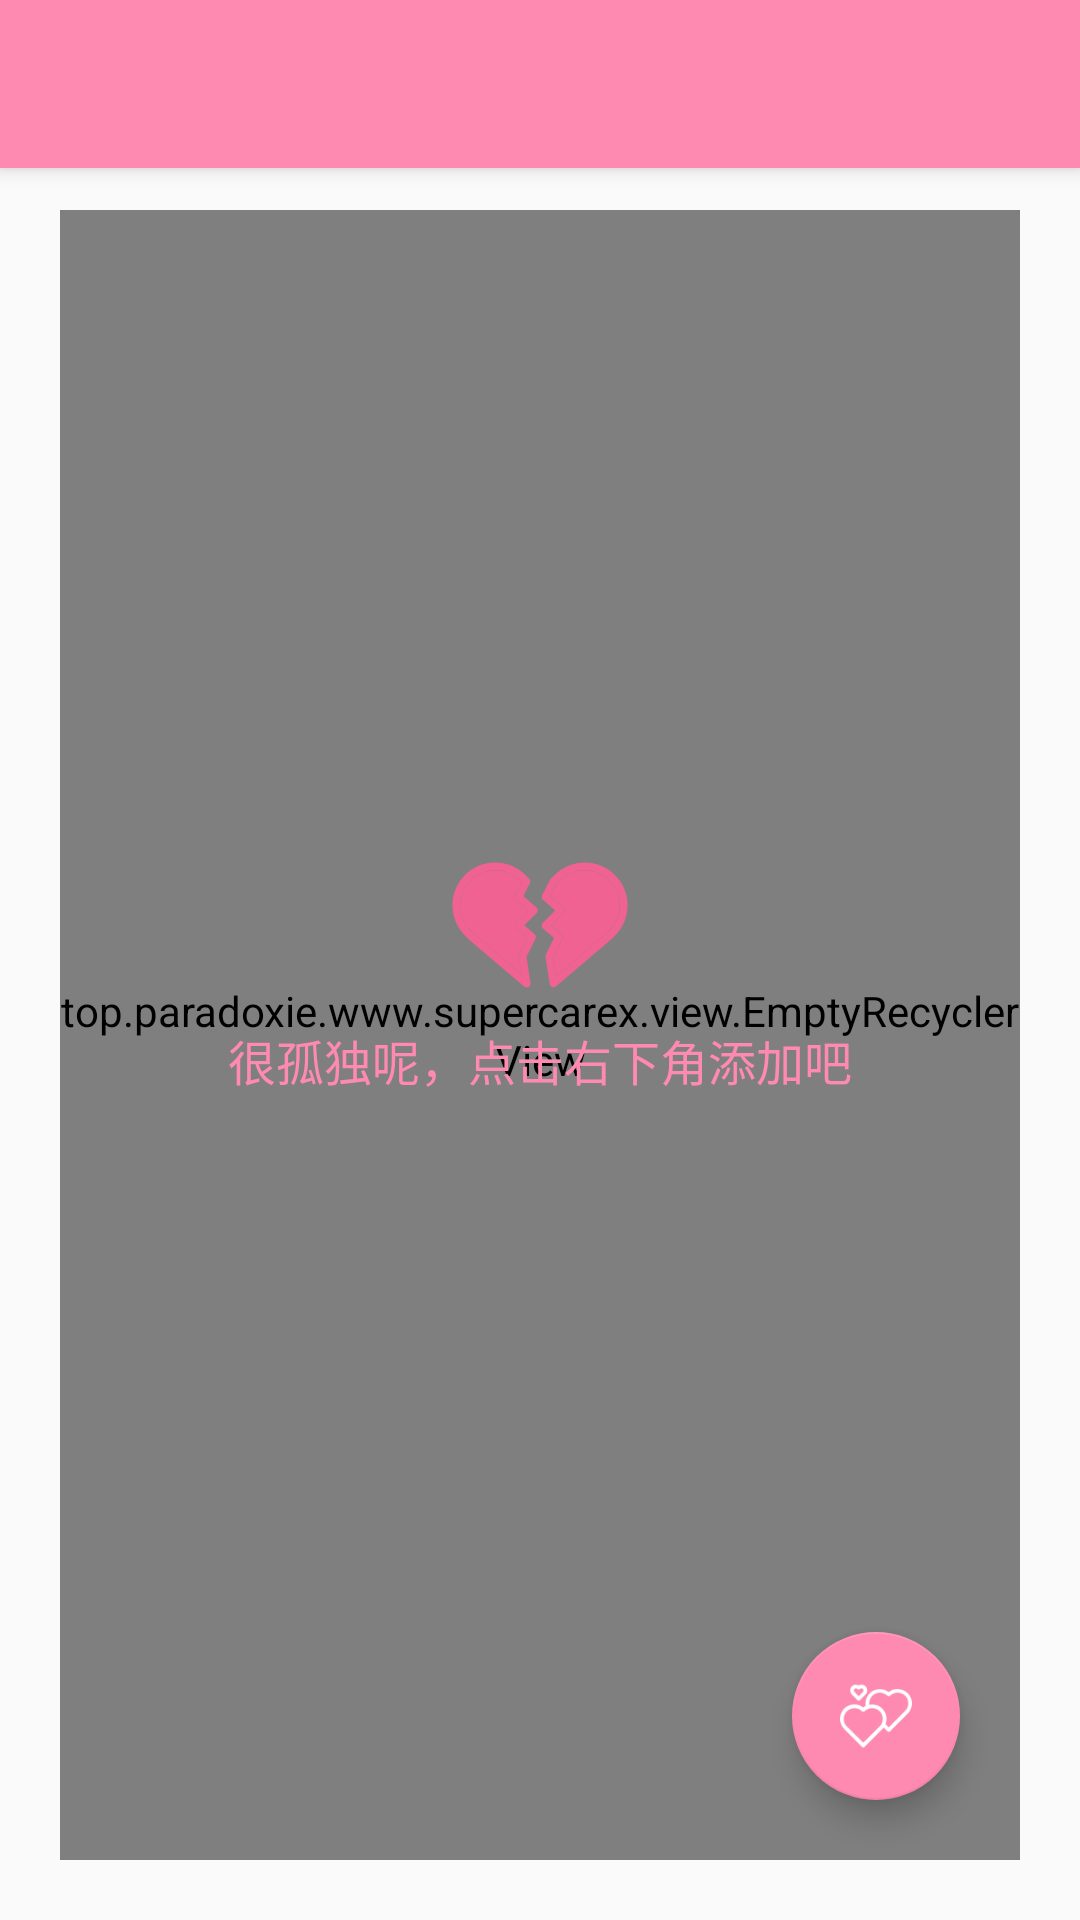

This screen was rendered from an Android layout file. Write that file and the resources it references.
<!-- AndroidManifest.xml: activity theme AppTheme.NoActionBar -->
<!-- res/layout/activity_main.xml -->
<?xml version="1.0" encoding="utf-8"?>
<android.support.design.widget.CoordinatorLayout
    xmlns:android="http://schemas.android.com/apk/res/android"
    xmlns:app="http://schemas.android.com/apk/res-auto"
    xmlns:tools="http://schemas.android.com/tools"
    android:layout_width="match_parent"
    android:layout_height="match_parent"
    tools:context=".MainActivity">

    <android.support.design.widget.AppBarLayout
        android:layout_width="match_parent"
        android:layout_height="wrap_content"
        android:theme="@style/AppTheme.AppBarOverlay">

        <android.support.v7.widget.Toolbar
            android:id="@+id/toolbar"
            android:layout_width="match_parent"
            android:layout_height="?attr/actionBarSize"
            android:background="?attr/colorPrimary"
            app:popupTheme="@style/AppTheme.PopupOverlay"/>

    </android.support.design.widget.AppBarLayout>

    <include layout="@layout/content_main"/>

    <android.support.design.widget.FloatingActionButton
        android:id="@+id/fab"
        android:layout_width="wrap_content"
        android:layout_height="wrap_content"
        android:layout_gravity="bottom|end"
        android:layout_margin="40dp"
        android:scaleType="center"
        app:fabSize="normal"
        app:srcCompat="@drawable/add"/>

</android.support.design.widget.CoordinatorLayout>
<!-- res/layout/content_main.xml (included above) -->
<?xml version="1.0" encoding="utf-8"?>
<RelativeLayout xmlns:android="http://schemas.android.com/apk/res/android"
    xmlns:tools="http://schemas.android.com/tools"
    android:layout_width="match_parent"
    android:layout_height="match_parent"
    android:layout_marginTop="50dp"
    android:padding="20dp"
    tools:context=".MainActivity"
    tools:showIn="@layout/activity_main">


    <top.example.www.supercarex.view.EmptyRecyclerView
        android:id="@+id/recycler_view"
        android:layout_width="match_parent"
        android:layout_height="match_parent"
        android:layout_centerHorizontal="true"
        android:layout_centerVertical="true">

    </top.example.www.supercarex.view.EmptyRecyclerView>

    
    <LinearLayout
        android:id="@+id/empty_iv"
        android:layout_width="match_parent"
        android:layout_height="match_parent"
        android:contentDescription="@null"
        android:gravity="center"
        android:orientation="vertical"
        android:scaleType="centerCrop"
        android:layout_marginBottom="50dp">

        <ImageView
            android:layout_width="wrap_content"
            android:layout_height="wrap_content"
            android:layout_centerInParent="true"
            android:src="@drawable/heart_un" />

        <TextView
            android:layout_width="wrap_content"
            android:layout_height="wrap_content"
            android:text="很孤独呢，点击右下角添加吧"
            android:textColor="@color/colorPrimary"
            android:textSize="16dp" />
    </LinearLayout>


</RelativeLayout>
<!-- resources referenced by this layout -->
<resources>
  <color name="colorPrimary">#FF8AB1</color>
  <!-- drawable add: png bitmap (drawable-xxhdpi, 2717 bytes) -->
  <!-- drawable heart_un: png bitmap (drawable-xxhdpi, 8974 bytes) -->
  <style name="AppTheme.AppBarOverlay" parent="ThemeOverlay.AppCompat.Dark.ActionBar" />
  <style name="AppTheme.PopupOverlay" parent="ThemeOverlay.AppCompat.Light" />
  <style name="AppTheme.NoActionBar">
          <item name="windowActionBar">false</item>
          <item name="windowNoTitle">true</item>
      </style>
</resources>
